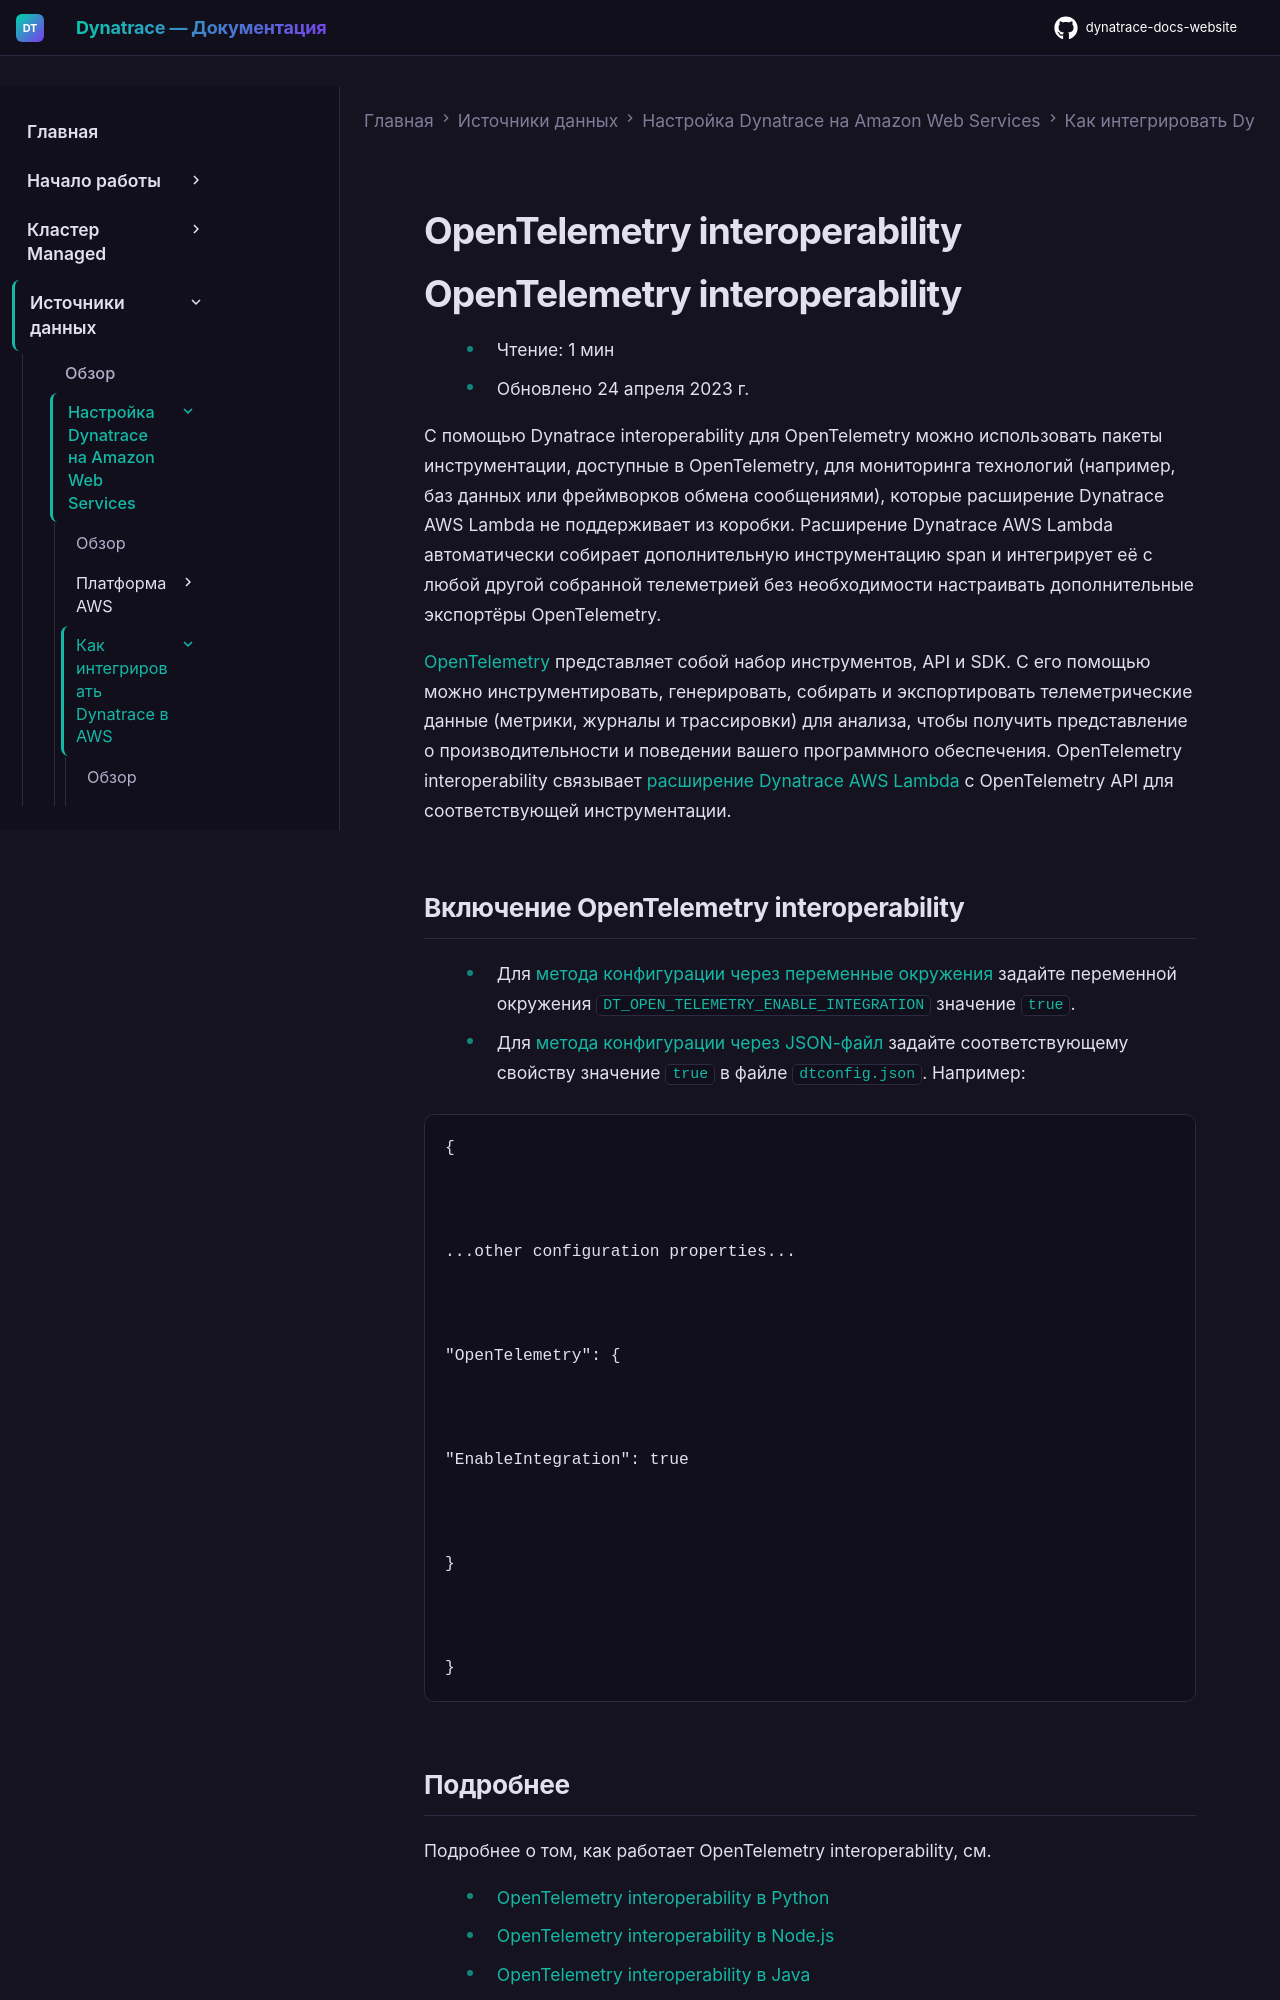

repository: Yerkebulan-Ardabayev/dynatrace-docs-website · page: managed-ru/ingest-from/amazon-web-services/integrate-into-aws/aws-lambda-integration/aws-lambda-classic/opentelemetry-interoperability/index.html · generator: mkdocs

---
title: OpenTelemetry interoperability
source: https://docs.dynatrace.com/managed/ingest-from/amazon-web-services/integrate-into-aws/aws-lambda-integration/aws-lambda-classic/opentelemetry-interoperability
scraped: 2026-05-12T12:11:07.637749
---

# OpenTelemetry interoperability

# OpenTelemetry interoperability

* Чтение: 1 мин
* Обновлено 24 апреля 2023 г.

С помощью Dynatrace interoperability для OpenTelemetry можно использовать пакеты инструментации, доступные в OpenTelemetry, для мониторинга технологий (например, баз данных или фреймворков обмена сообщениями), которые расширение Dynatrace AWS Lambda не поддерживает из коробки. Расширение Dynatrace AWS Lambda автоматически собирает дополнительную инструментацию span и интегрирует её с любой другой собранной телеметрией без необходимости настраивать дополнительные экспортёры OpenTelemetry.

[OpenTelemetry](https://dt-url.net/y903u4j) представляет собой набор инструментов, API и SDK. С его помощью можно инструментировать, генерировать, собирать и экспортировать телеметрические данные (метрики, журналы и трассировки) для анализа, чтобы получить представление о производительности и поведении вашего программного обеспечения. OpenTelemetry interoperability связывает [расширение Dynatrace AWS Lambda](/managed/ingest-from/amazon-web-services/integrate-into-aws/aws-lambda-integration/aws-lambda-classic/aws-lambda-extension "Мониторинг Lambda-функций, написанных на Python, Node.js и Java.") с OpenTelemetry API для соответствующей инструментации.

## Включение OpenTelemetry interoperability

* Для [метода конфигурации через переменные окружения](/managed/ingest-from/amazon-web-services/integrate-into-aws/aws-lambda-integration/aws-lambda-classic/aws-lambda-extension#lambda-cfg-method "Мониторинг Lambda-функций, написанных на Python, Node.js и Java.") задайте переменной окружения `DT_OPEN_TELEMETRY_ENABLE_INTEGRATION` значение `true`.
* Для [метода конфигурации через JSON-файл](/managed/ingest-from/amazon-web-services/integrate-into-aws/aws-lambda-integration/aws-lambda-classic/aws-lambda-extension#lambda-cfg-method "Мониторинг Lambda-функций, написанных на Python, Node.js и Java.") задайте соответствующему свойству значение `true` в файле `dtconfig.json`. Например:

  ```
  {



  ...other configuration properties...



  "OpenTelemetry": {



  "EnableIntegration": true



  }



  }
  ```
